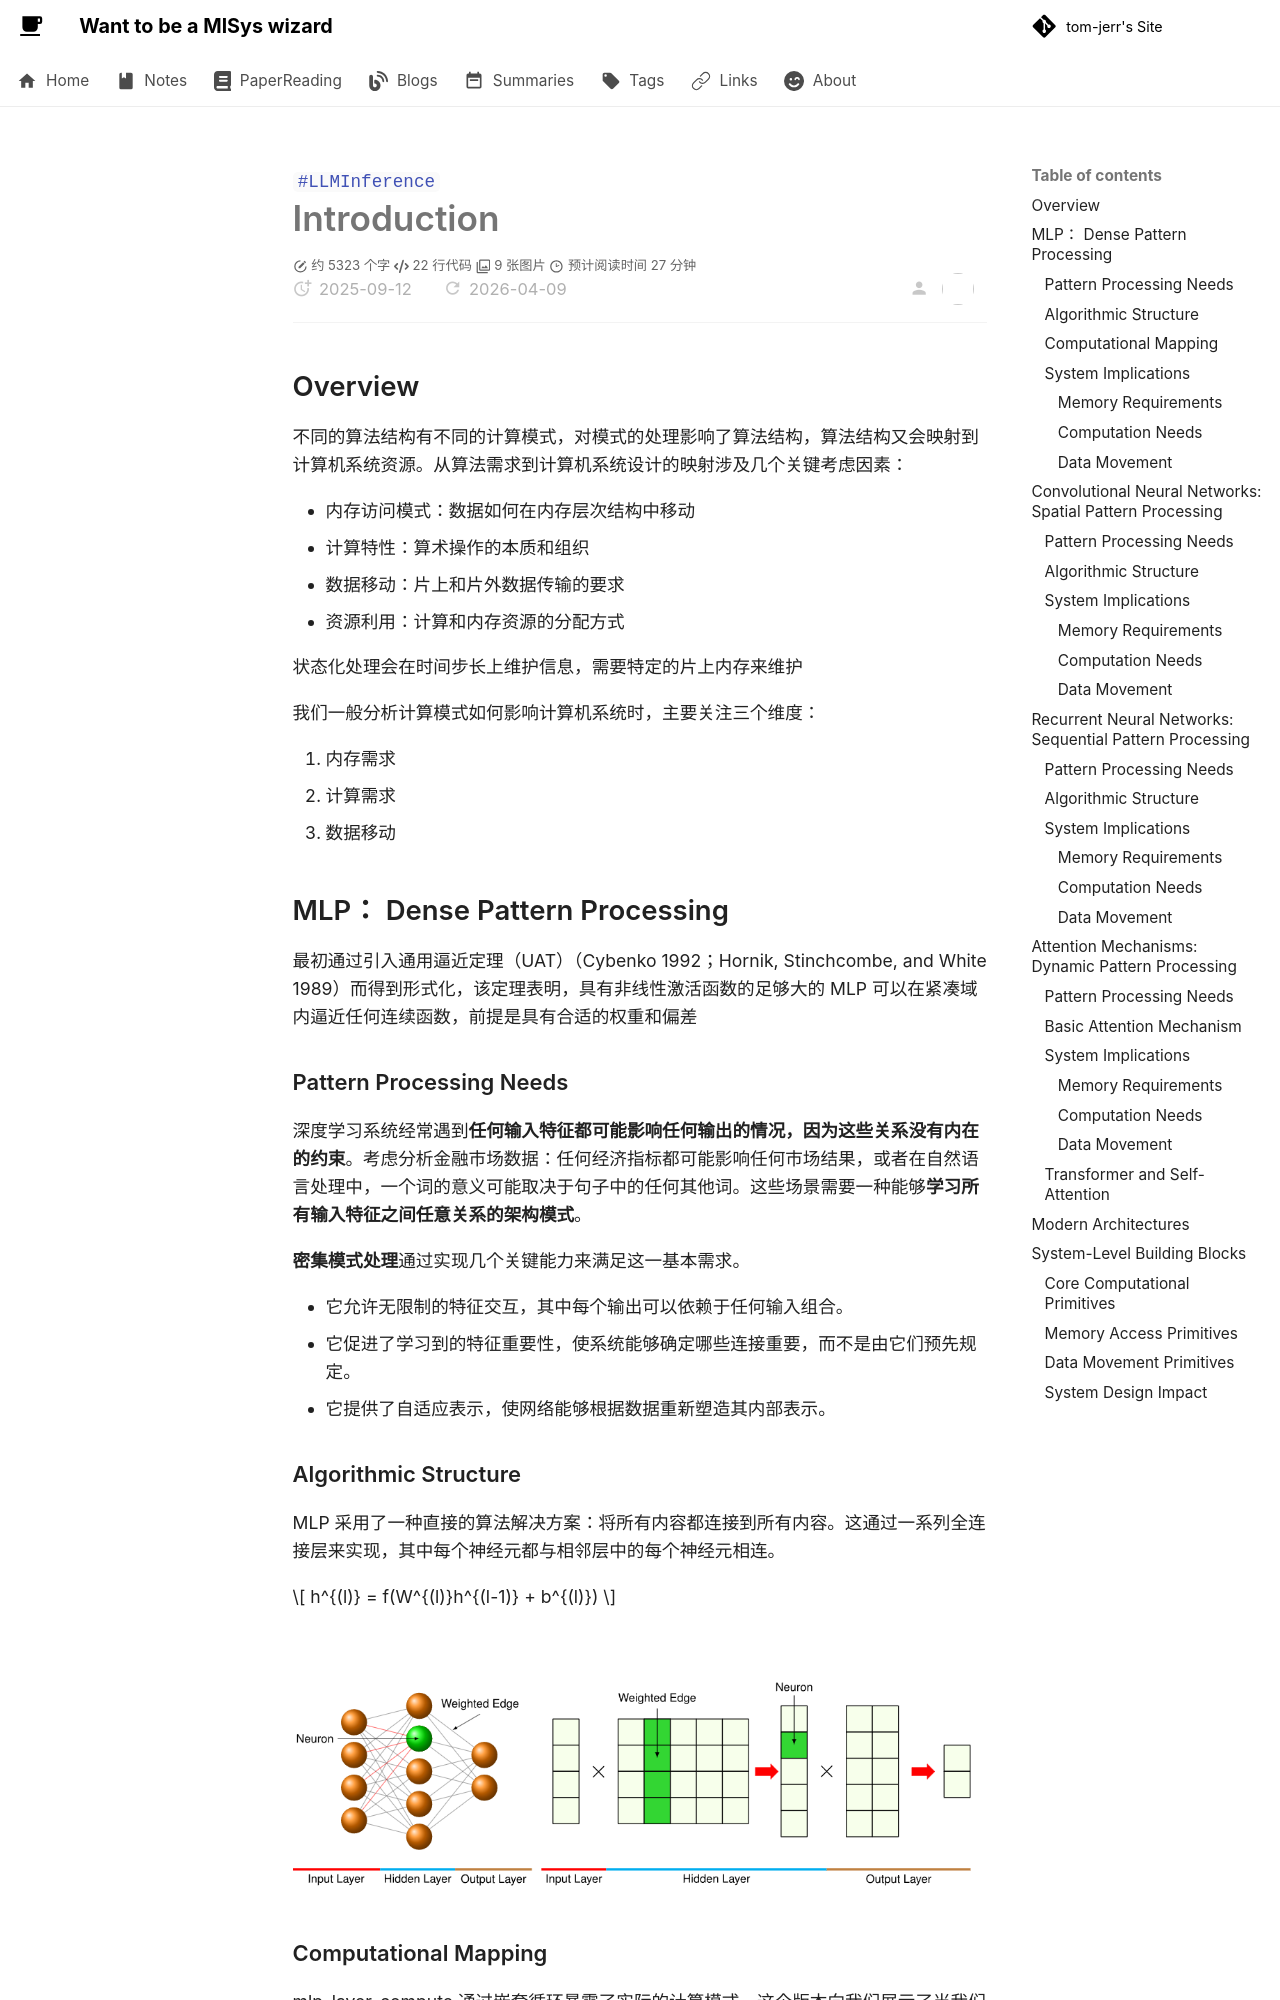

repository: tom-jerr/tom-jerr.github.io · page: llm_inference/Introduction/index.html · generator: mkdocs

---

title: Introduction
created: 2025-09-12
update:
comments: true
katex: true
tags:

- LLMInference
description: 本文介绍了不同神经网络架构（如 MLP、CNN、RNN 和 Transformer）对计算模式的影响，探讨了这些模式如何映射到计算机系统资源，包括内存访问模式、计算特性、数据移动和资源利用。
---

# Introduction

## Overview

不同的算法结构有不同的计算模式，对模式的处理影响了算法结构，算法结构又会映射到计算机系统资源。从算法需求到计算机系统设计的映射涉及几个关键考虑因素：

- 内存访问模式：数据如何在内存层次结构中移动
- 计算特性：算术操作的本质和组织
- 数据移动：片上和片外数据传输的要求
- 资源利用：计算和内存资源的分配方式

状态化处理会在时间步长上维护信息，需要特定的片上内存来维护

我们一般分析计算模式如何影响计算机系统时，主要关注三个维度：

1. 内存需求
1. 计算需求
1. 数据移动

## MLP： Dense Pattern Processing

最初通过引入通用逼近定理（UAT）（Cybenko 1992；Hornik, Stinchcombe, and White 1989）而得到形式化，该定理表明，具有非线性激活函数的足够大的 MLP 可以在紧凑域内逼近任何连续函数，前提是具有合适的权重和偏差

### Pattern Processing Needs

深度学习系统经常遇到**任何输入特征都可能影响任何输出的情况，因为这些关系没有内在的约束**。考虑分析金融市场数据：任何经济指标都可能影响任何市场结果，或者在自然语言处理中，一个词的意义可能取决于句子中的任何其他词。这些场景需要一种能够**学习所有输入特征之间任意关系的架构模式**。

**密集模式处理**通过实现几个关键能力来满足这一基本需求。

- 它允许无限制的特征交互，其中每个输出可以依赖于任何输入组合。
- 它促进了学习到的特征重要性，使系统能够确定哪些连接重要，而不是由它们预先规定。
- 它提供了自适应表示，使网络能够根据数据重新塑造其内部表示。

### Algorithmic Structure

MLP 采用了一种直接的算法解决方案：将所有内容都连接到所有内容。这通过一系列全连接层来实现，其中每个神经元都与相邻层中的每个神经元相连。

$$
h^{(l)} = f(W^{(l)}h^{(l-1)} + b^{(l)})
$$

![](img/MLP.png)
